Run: headless pygame with SDL's dummy video driver; simulated clock (each Clock.tick advances the game by its frame time, no real sleeping); random seed 0; keys injected as events and as key.get_pressed() state; no mouse input.
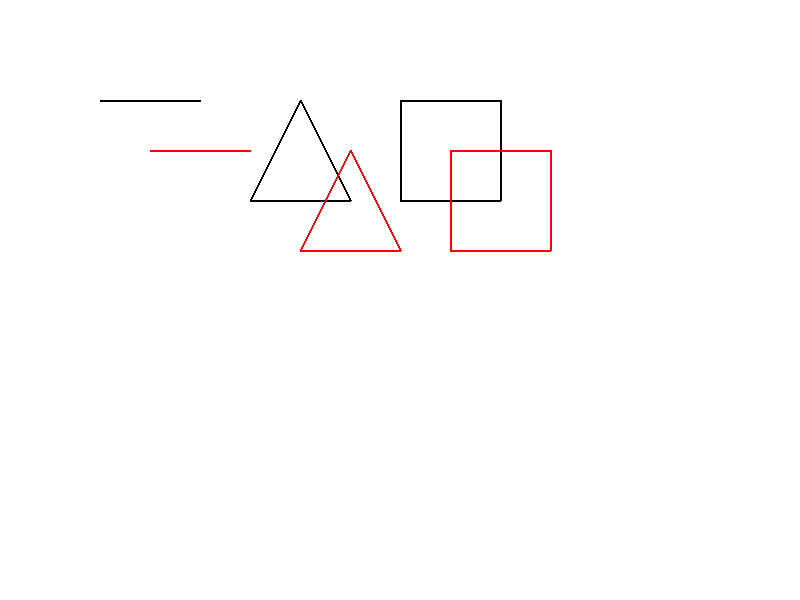
Frame 1 of 4 · flips 1–60 · no input
Frame 2 of 4 · flips 61–180 · tapped SPACE, RETURN · held RIGHT (→), D · screen unchanged from frame 1, image omitted
Frame 3 of 4 · flips 181–300 · held DOWN (↓), S · screen unchanged from frame 2, image omitted
Frame 4 of 4 · flips 301–420 · held LEFT (←), A, UP (↑), W · screen unchanged from frame 3, image omitted

The pygame program that drew these frames:

import pygame
import sys

# Function to perform 2D translation of a point
def translate_point(point, translation):
    return (point[0] + translation[0], point[1] + translation[1])

# Function to perform 2D translation of a shape (line, triangle, square)
def translate_shape(shape, translation):
    return [translate_point(point, translation) for point in shape]

# Pygame initialization
pygame.init()

# Constants
width, height = 800, 600
white = (255, 255, 255)
black = (0, 0, 0)

# Pygame setup
screen = pygame.display.set_mode((width, height))
pygame.display.set_caption("2D Translation")
clock = pygame.time.Clock()

# Line vertices
line = [(100, 100), (200, 100)]

# Triangle vertices
triangle = [(300, 100), (350, 200), (250, 200)]

# Square vertices
square = [(400, 100), (500, 100), (500, 200), (400, 200)]

# Translation vector
translation_vector = (50, 50)

# Main loop
while True:
    for event in pygame.event.get():
        if event.type == pygame.QUIT:
            pygame.quit()
            sys.exit()

    screen.fill(white)

    # Draw original shapes
    pygame.draw.line(screen, black, line[0], line[1], 2)
    pygame.draw.polygon(screen, black, triangle, 2)
    pygame.draw.polygon(screen, black, square, 2)

    # Perform translation
    translated_line = translate_shape(line, translation_vector)
    translated_triangle = translate_shape(triangle, translation_vector)
    translated_square = translate_shape(square, translation_vector)

    # Draw translated shapes
    pygame.draw.line(screen, (255, 0, 0), translated_line[0], translated_line[1], 2)
    pygame.draw.polygon(screen, (255, 0, 0), translated_triangle, 2)
    pygame.draw.polygon(screen, (255, 0, 0), translated_square, 2)

    pygame.display.flip()
    clock.tick(60)
